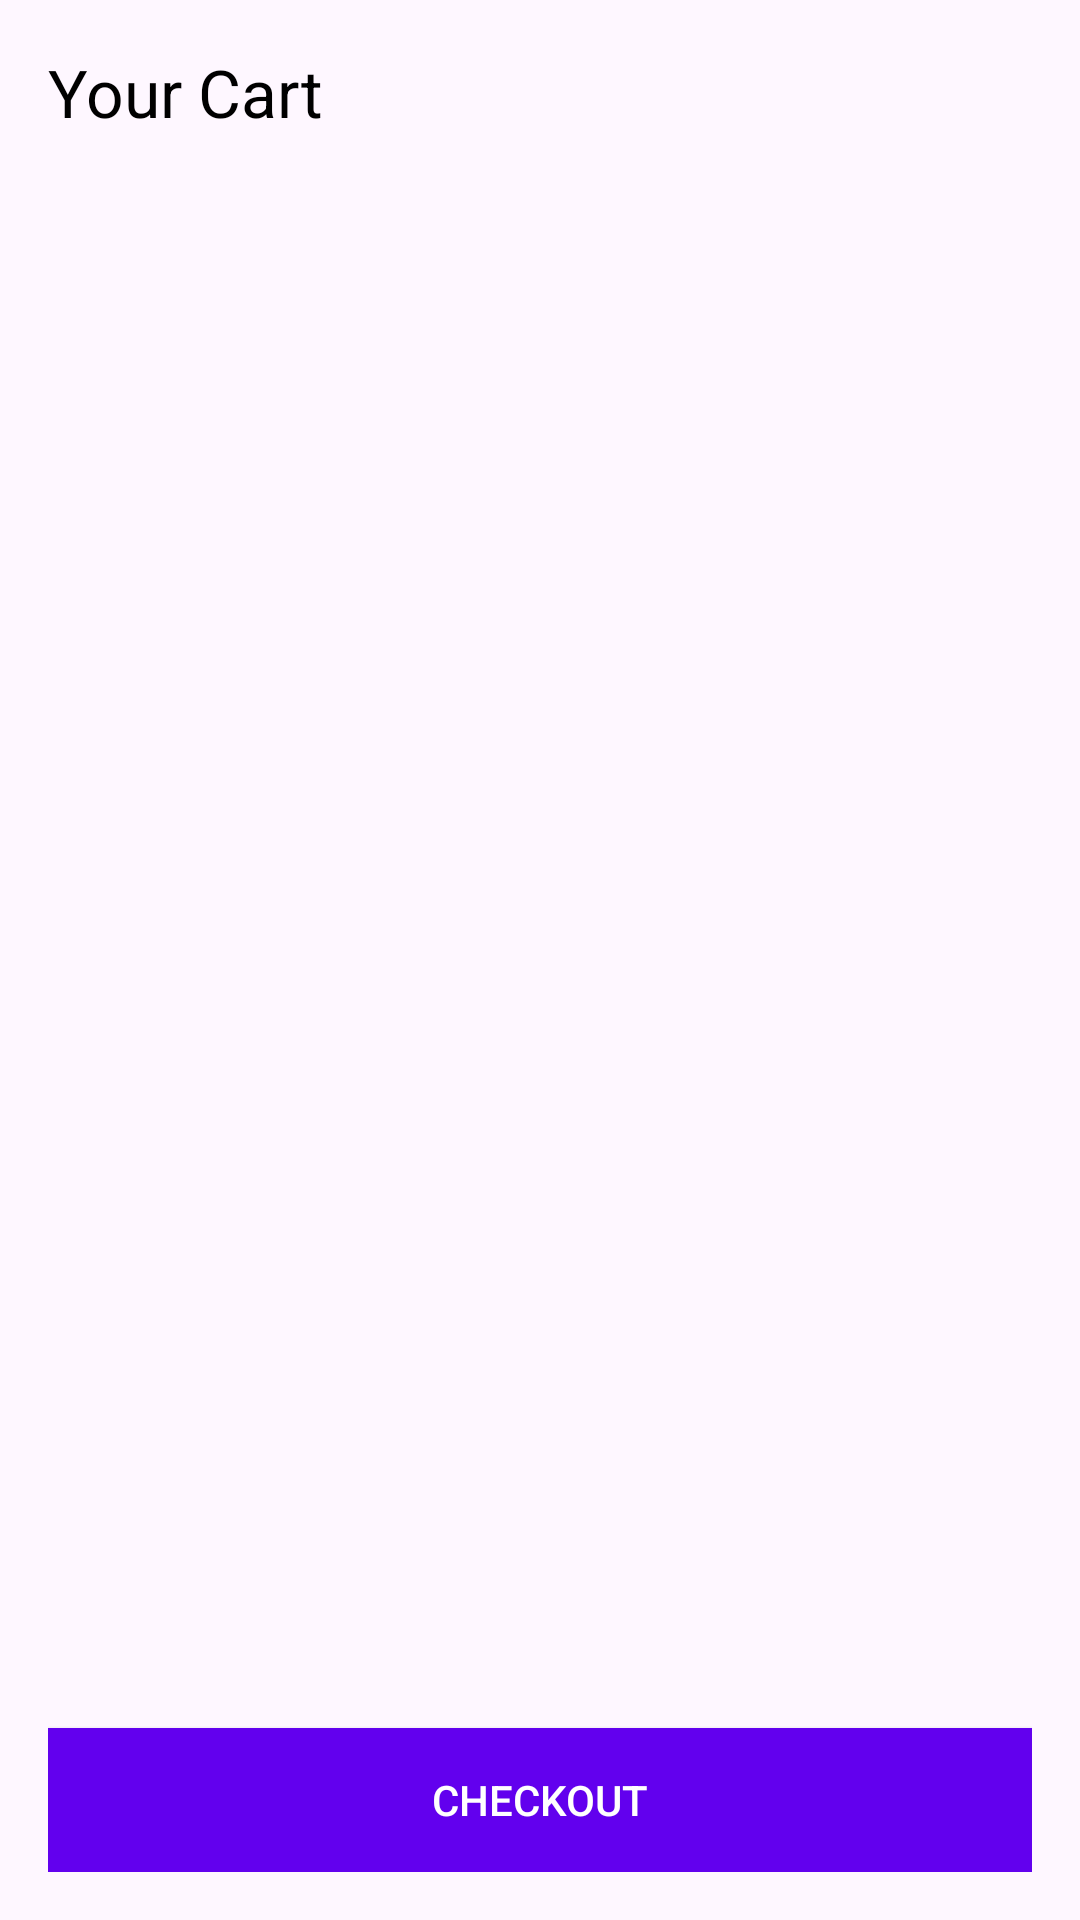

Layout XML and referenced resources for this Android screen:
<!-- AndroidManifest.xml: application theme Theme.Onlineshoping -->
<!-- res/layout/activity_cart.xml -->
<?xml version="1.0" encoding="utf-8"?>
<LinearLayout xmlns:android="http://schemas.android.com/apk/res/android"
    android:id="@+id/cartLayout"
    android:layout_width="match_parent"
    android:layout_height="match_parent"
    android:orientation="vertical"
    android:padding="16dp">

    <TextView
        android:layout_width="wrap_content"
        android:layout_height="wrap_content"
        android:text="Your Cart"
        android:textSize="22sp"
        android:layout_marginBottom="10dp"
        style="@style/TextStyle" />

    <ListView
        android:id="@+id/listViewCart"
        android:layout_width="match_parent"
        android:layout_height="0dp"
        android:layout_weight="1" />

    <Button
        android:id="@+id/buttonCheckout"
        style="@style/ButtonStyle"
        android:layout_width="match_parent"
        android:layout_height="wrap_content"
        android:text="Checkout" />
</LinearLayout>
<!-- resources referenced by this layout -->
<resources>
  <style name="ButtonStyle">
          <item name="android:background">#6200EE</item>
          <item name="android:textColor">#FFFFFF</item>
          <item name="android:padding">10dp</item>
      </style>
  <style name="TextStyle">
          <item name="android:textSize">16sp</item>
          <item name="android:textColor">#000000</item>
      </style>
  <style name="Theme.Onlineshoping" parent="Base.Theme.Onlineshoping" />
  <style name="Base.Theme.Onlineshoping" parent="Theme.Material3.DayNight.NoActionBar">
          
          
      </style>
</resources>
